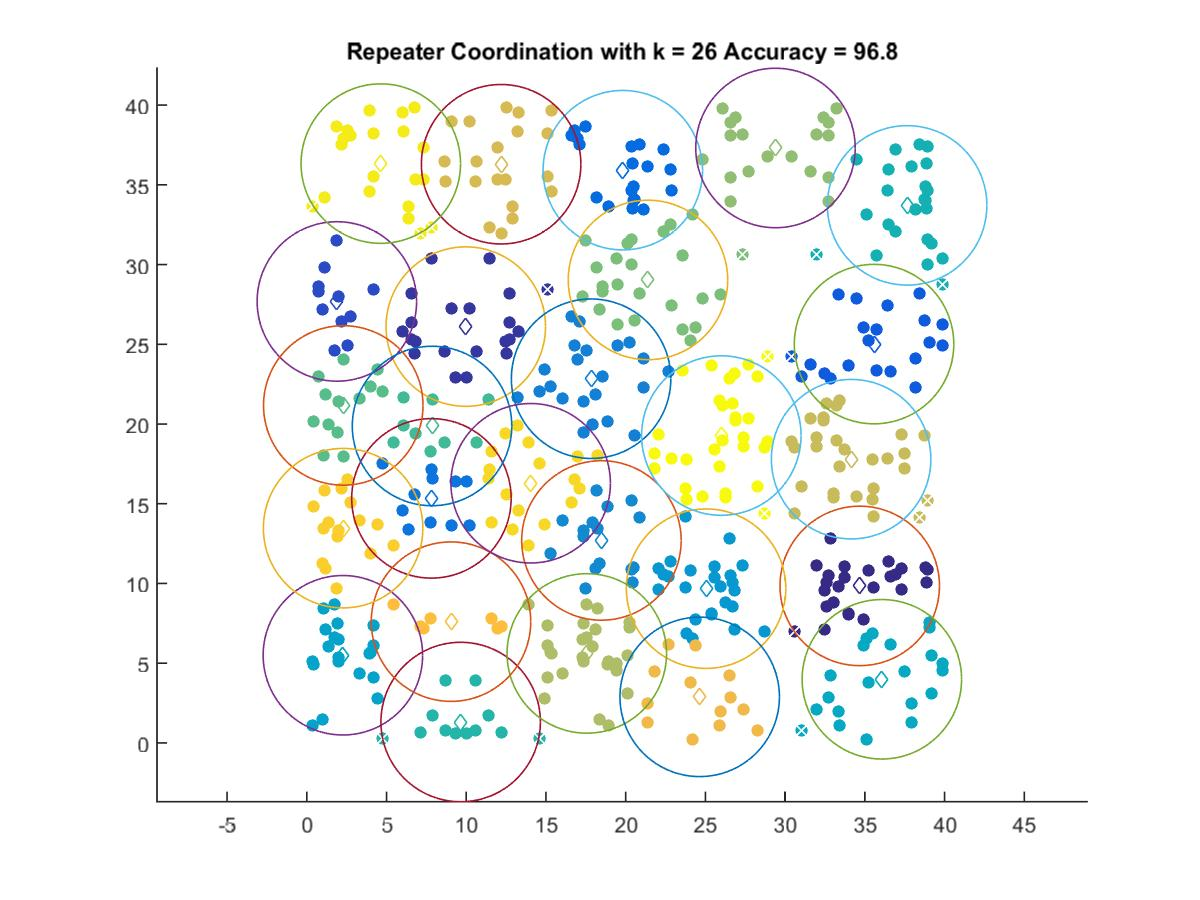

Source data for this figure (header and first rows):
34.677, 9.8471
9.97, 26.11
1.886, 27.69
35.58, 25.01
19.82, 35.92
7.816, 15.34
17.83, 22.84
18.48, 12.7
25.04, 9.674
2.263, 5.498
36.06, 3.991
37.65, 33.71
9.649, 1.311
7.855, 19.88
2.287, 21.16
21.4, 29.04
29.39, 37.31
17.56, 5.612
34.14, 17.8
12.19, 36.29
24.64, 2.889
9.044, 7.606
2.277, 13.47
14.04, 16.29
4.641, 36.33
26, 19.28
